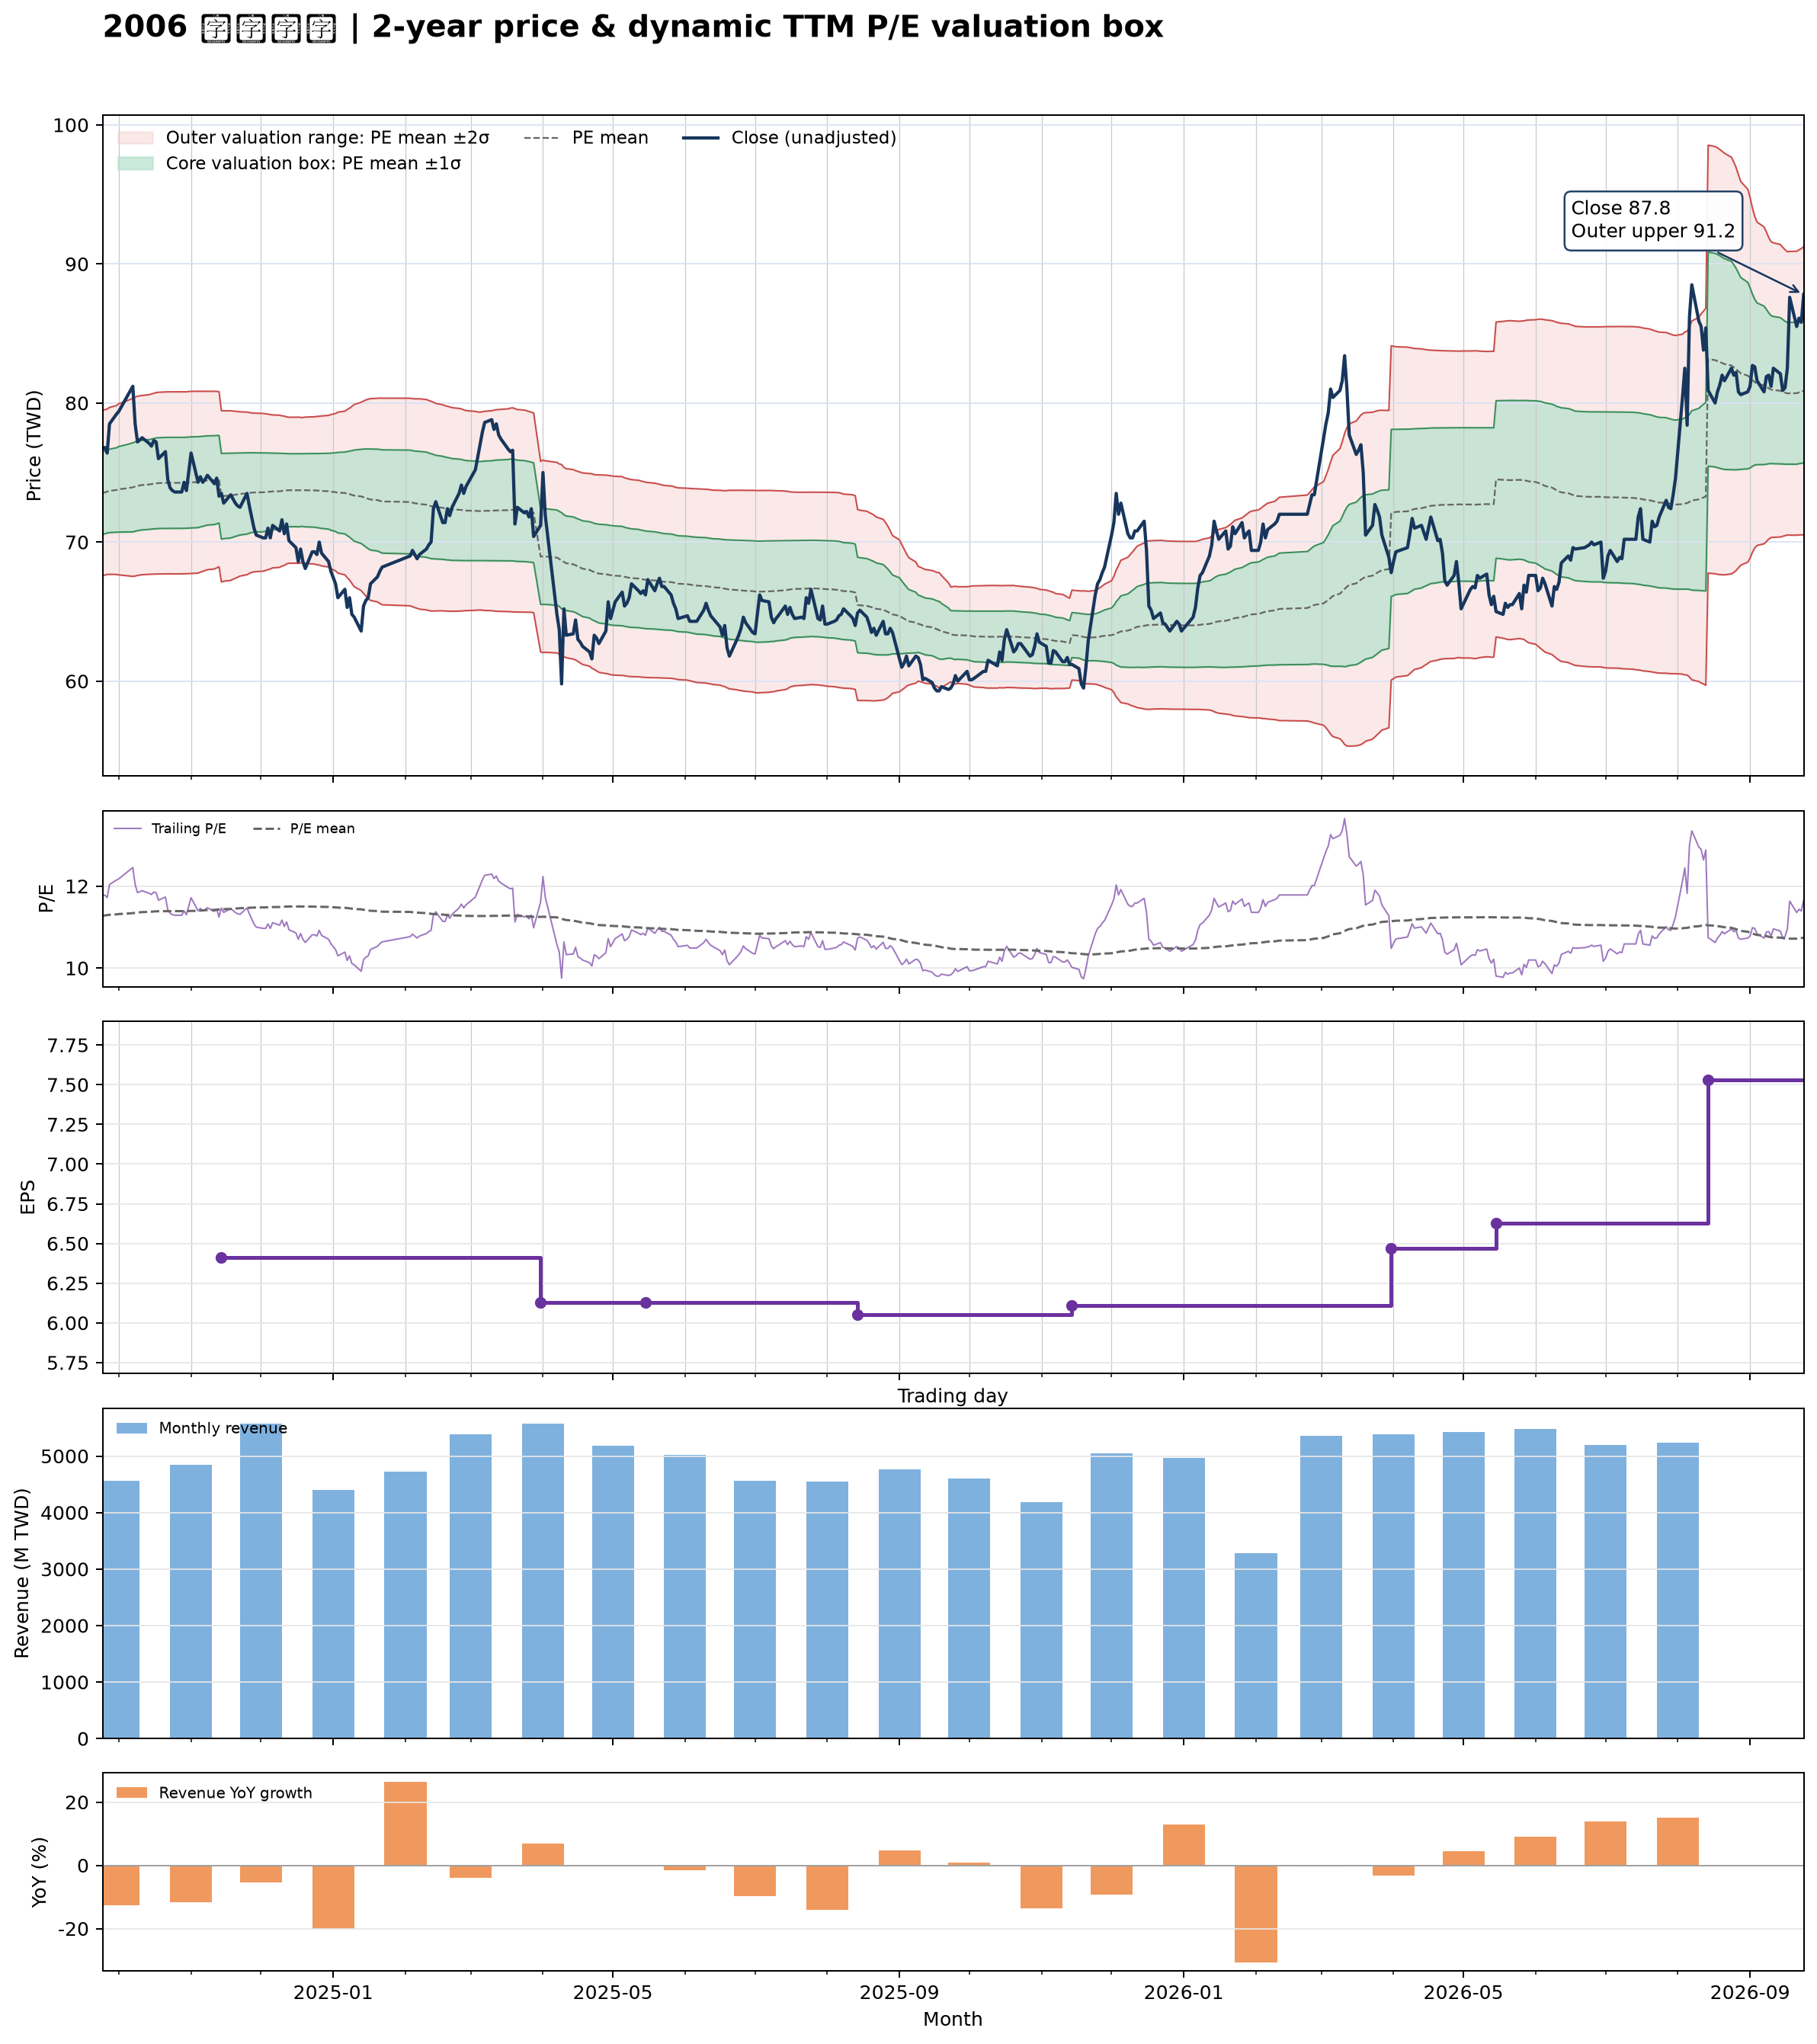

Source data for this figure (header and first rows):
date, close, available_date, period_end, ttm_eps, pe, pe_mean, pe_std, price_m2, price_m1, price_mean, price_p1, price_p2, forward_eps, forward_pe, forward_pe_mean, forward_pe_std, forward_price_m2, forward_price_m1, forward_price_mean, forward_price_p1, forward_price_p2
2024-09-24, 76.7, 2024-08-14, 2024-06-30, 6.52, 11.76, 11.28, 0.4569, 67.56, 70.54, 73.52, 76.5, 79.48, , , , , , , , , 
2024-09-25, 76.8, 2024-08-14, 2024-06-30, 6.52, 11.78, 11.28, 0.456, 67.63, 70.6, 73.58, 76.55, 79.52, , , , , , , , , 
2024-09-26, 76.4, 2024-08-14, 2024-06-30, 6.52, 11.72, 11.29, 0.456, 67.68, 70.65, 73.62, 76.6, 79.57, , , , , , , , , 
2024-09-27, 78.5, 2024-08-14, 2024-06-30, 6.52, 12.04, 11.3, 0.4601, 67.68, 70.68, 73.68, 76.68, 79.68, , , , , , , , , 
2024-09-30, 79.2, 2024-08-14, 2024-06-30, 6.52, 12.15, 11.31, 0.4656, 67.67, 70.71, 73.74, 76.78, 79.82, , , , , , , , , 
2024-10-01, 79.4, 2024-08-14, 2024-06-30, 6.52, 12.18, 11.32, 0.4722, 67.64, 70.72, 73.8, 76.88, 79.95, , , , , , , , , 
2024-10-04, 80.3, 2024-08-14, 2024-06-30, 6.52, 12.32, 11.33, 0.4807, 67.59, 70.72, 73.86, 76.99, 80.13, , , , , , , , , 
2024-10-07, 81.2, 2024-08-14, 2024-06-30, 6.52, 12.45, 11.34, 0.4909, 67.53, 70.73, 73.93, 77.13, 80.34, , , , , , , , , 
2024-10-08, 78.5, 2024-08-14, 2024-06-30, 6.52, 12.04, 11.35, 0.4936, 67.56, 70.78, 73.99, 77.21, 80.43, , , , , , , , , 
2024-10-09, 77.2, 2024-08-14, 2024-06-30, 6.52, 11.84, 11.36, 0.4941, 67.6, 70.82, 74.04, 77.27, 80.49, , , , , , , , , 
2024-10-11, 77.5, 2024-08-14, 2024-06-30, 6.52, 11.89, 11.37, 0.4942, 67.66, 70.88, 74.1, 77.32, 80.54, , , , , , , , , 
2024-10-14, 77.1, 2024-08-14, 2024-06-30, 6.52, 11.83, 11.37, 0.4952, 67.68, 70.91, 74.14, 77.37, 80.6, , , , , , , , , 
2024-10-15, 76.9, 2024-08-14, 2024-06-30, 6.52, 11.79, 11.38, 0.4966, 67.69, 70.93, 74.17, 77.41, 80.65, , , , , , , , , 
2024-10-16, 77.3, 2024-08-14, 2024-06-30, 6.52, 11.86, 11.38, 0.4985, 67.7, 70.95, 74.2, 77.45, 80.7, , , , , , , , , 
2024-10-17, 77.2, 2024-08-14, 2024-06-30, 6.52, 11.84, 11.38, 0.5003, 67.7, 70.96, 74.23, 77.49, 80.75, , , , , , , , , 
2024-10-18, 76, 2024-08-14, 2024-06-30, 6.52, 11.66, 11.39, 0.5009, 67.71, 70.97, 74.24, 77.51, 80.77, , , , , , , , , 
2024-10-21, 76.5, 2024-08-14, 2024-06-30, 6.52, 11.73, 11.39, 0.5018, 67.71, 70.98, 74.25, 77.53, 80.8, , , , , , , , , 
2024-10-22, 74.5, 2024-08-14, 2024-06-30, 6.52, 11.43, 11.39, 0.5017, 67.72, 70.99, 74.26, 77.53, 80.8, , , , , , , , , 
2024-10-23, 73.9, 2024-08-14, 2024-06-30, 6.52, 11.33, 11.39, 0.5017, 67.72, 70.99, 74.26, 77.53, 80.8, , , , , , , , , 
2024-10-24, 73.7, 2024-08-14, 2024-06-30, 6.52, 11.3, 11.39, 0.5018, 67.71, 70.99, 74.26, 77.53, 80.8, , , , , , , , , 
2024-10-25, 73.6, 2024-08-14, 2024-06-30, 6.52, 11.29, 11.39, 0.5018, 67.71, 70.98, 74.26, 77.53, 80.8, , , , , , , , , 
2024-10-28, 73.6, 2024-08-14, 2024-06-30, 6.52, 11.29, 11.39, 0.5018, 67.71, 70.99, 74.26, 77.53, 80.8, , , , , , , , , 
2024-10-29, 74.3, 2024-08-14, 2024-06-30, 6.52, 11.4, 11.39, 0.5016, 67.72, 70.99, 74.27, 77.54, 80.81, , , , , , , , , 
2024-10-30, 73.7, 2024-08-14, 2024-06-30, 6.52, 11.3, 11.39, 0.5016, 67.72, 70.99, 74.26, 77.54, 80.81, , , , , , , , , 
2024-11-01, 76.4, 2024-08-14, 2024-06-30, 6.52, 11.72, 11.39, 0.5023, 67.74, 71.02, 74.29, 77.57, 80.84, , , , , , , , , 
2024-11-04, 74.3, 2024-08-14, 2024-06-30, 6.52, 11.4, 11.4, 0.5014, 67.77, 71.04, 74.31, 77.58, 80.85, , , , , , , , , 
2024-11-05, 74.7, 2024-08-14, 2024-06-30, 6.52, 11.46, 11.4, 0.4986, 67.84, 71.09, 74.34, 77.59, 80.85, , , , , , , , , 
2024-11-06, 74.3, 2024-08-14, 2024-06-30, 6.52, 11.4, 11.41, 0.4965, 67.9, 71.13, 74.37, 77.61, 80.84, , , , , , , , , 
2024-11-07, 74.5, 2024-08-14, 2024-06-30, 6.52, 11.43, 11.41, 0.4944, 67.95, 71.18, 74.4, 77.62, 80.85, , , , , , , , , 
2024-11-08, 74.8, 2024-08-14, 2024-06-30, 6.52, 11.47, 11.42, 0.492, 68.01, 71.22, 74.43, 77.64, 80.85, , , , , , , , , 
2024-11-11, 74.2, 2024-08-14, 2024-06-30, 6.52, 11.38, 11.42, 0.4899, 68.07, 71.26, 74.46, 77.65, 80.84, , , , , , , , , 
2024-11-12, 74.6, 2024-08-14, 2024-06-30, 6.52, 11.44, 11.42, 0.4867, 68.14, 71.32, 74.49, 77.66, 80.84, , , , , , , , , 
2024-11-13, 73.3, 2024-08-14, 2024-06-30, 6.52, 11.24, 11.43, 0.4829, 68.22, 71.37, 74.52, 77.67, 80.81, , , , , , , , , 
2024-11-14, 73.5, 2024-11-14, 2024-09-30, 6.41, 11.47, 11.43, 0.4804, 67.13, 70.21, 73.29, 76.37, 79.45, , , , , , , , , 
2024-11-15, 72.8, 2024-11-14, 2024-09-30, 6.41, 11.36, 11.44, 0.4781, 67.18, 70.25, 73.31, 76.38, 79.44, , , , , , , , , 
2024-11-18, 73.4, 2024-11-14, 2024-09-30, 6.41, 11.45, 11.44, 0.4757, 67.24, 70.29, 73.34, 76.39, 79.44, , , , , , , , , 
2024-11-19, 73.1, 2024-11-14, 2024-09-30, 6.41, 11.4, 11.45, 0.4716, 67.33, 70.35, 73.38, 76.4, 79.42, , , , , , , , , 
2024-11-20, 72.8, 2024-11-14, 2024-09-30, 6.41, 11.36, 11.45, 0.4684, 67.4, 70.4, 73.4, 76.41, 79.41, , , , , , , , , 
2024-11-21, 72.6, 2024-11-14, 2024-09-30, 6.41, 11.33, 11.46, 0.4644, 67.48, 70.46, 73.43, 76.41, 79.39, , , , , , , , , 
2024-11-22, 72.5, 2024-11-14, 2024-09-30, 6.41, 11.31, 11.46, 0.4606, 67.56, 70.51, 73.46, 76.41, 79.37, , , , , , , , , 
2024-11-25, 73.5, 2024-11-14, 2024-09-30, 6.41, 11.47, 11.47, 0.4559, 67.65, 70.58, 73.5, 76.42, 79.34, , , , , , , , , 
2024-11-26, 72.6, 2024-11-14, 2024-09-30, 6.41, 11.33, 11.47, 0.4511, 67.75, 70.64, 73.53, 76.42, 79.31, , , , , , , , , 
2024-11-27, 71.8, 2024-11-14, 2024-09-30, 6.41, 11.2, 11.47, 0.4471, 67.82, 70.69, 73.55, 76.42, 79.29, , , , , , , , , 
2024-11-28, 71, 2024-11-14, 2024-09-30, 6.41, 11.08, 11.48, 0.4451, 67.86, 70.71, 73.57, 76.42, 79.27, , , , , , , , , 
2024-11-29, 70.5, 2024-11-14, 2024-09-30, 6.41, 11, 11.48, 0.444, 67.88, 70.73, 73.57, 76.42, 79.26, , , , , , , , , 
2024-12-02, 70.3, 2024-11-14, 2024-09-30, 6.41, 10.97, 11.48, 0.4424, 67.91, 70.74, 73.58, 76.41, 79.25, , , , , , , , , 
2024-12-03, 70.3, 2024-11-14, 2024-09-30, 6.41, 10.97, 11.48, 0.4394, 67.96, 70.78, 73.59, 76.41, 79.23, , , , , , , , , 
2024-12-04, 71, 2024-11-14, 2024-09-30, 6.41, 11.08, 11.48, 0.4362, 68.02, 70.81, 73.61, 76.4, 79.2, , , , , , , , , 
2024-12-05, 70.3, 2024-11-14, 2024-09-30, 6.41, 10.97, 11.49, 0.4329, 68.07, 70.85, 73.62, 76.4, 79.17, , , , , , , , , 
2024-12-06, 71.2, 2024-11-14, 2024-09-30, 6.41, 11.11, 11.49, 0.429, 68.14, 70.89, 73.64, 76.39, 79.14, , , , , , , , , 
2024-12-09, 70.8, 2024-11-14, 2024-09-30, 6.41, 11.05, 11.49, 0.4266, 68.18, 70.92, 73.65, 76.39, 79.12, , , , , , , , , 
2024-12-10, 71.6, 2024-11-14, 2024-09-30, 6.41, 11.17, 11.49, 0.4214, 68.28, 70.98, 73.68, 76.38, 79.08, , , , , , , , , 
2024-12-11, 70.6, 2024-11-14, 2024-09-30, 6.41, 11.01, 11.5, 0.4186, 68.32, 71.01, 73.69, 76.37, 79.06, , , , , , , , , 
2024-12-12, 71.3, 2024-11-14, 2024-09-30, 6.41, 11.12, 11.5, 0.4122, 68.43, 71.08, 73.72, 76.36, 79, , , , , , , , , 
2024-12-13, 70.1, 2024-11-14, 2024-09-30, 6.41, 10.94, 11.5, 0.4095, 68.48, 71.1, 73.73, 76.35, 78.98, , , , , , , , , 
2024-12-16, 69.6, 2024-11-14, 2024-09-30, 6.41, 10.86, 11.5, 0.4092, 68.48, 71.11, 73.73, 76.35, 78.98, , , , , , , , , 
2024-12-17, 68.6, 2024-11-14, 2024-09-30, 6.41, 10.7, 11.5, 0.4104, 68.46, 71.09, 73.73, 76.36, 78.99, , , , , , , , , 
2024-12-18, 69.5, 2024-11-14, 2024-09-30, 6.41, 10.84, 11.5, 0.4078, 68.51, 71.12, 73.73, 76.35, 78.96, , , , , , , , , 
2024-12-19, 68.6, 2024-11-14, 2024-09-30, 6.41, 10.7, 11.5, 0.4072, 68.52, 71.13, 73.74, 76.35, 78.96, , , , , , , , , 
2024-12-20, 68.1, 2024-11-14, 2024-09-30, 6.41, 10.62, 11.5, 0.4105, 68.46, 71.09, 73.73, 76.36, 78.99, , , , , , , , , 
... 427 more rows
